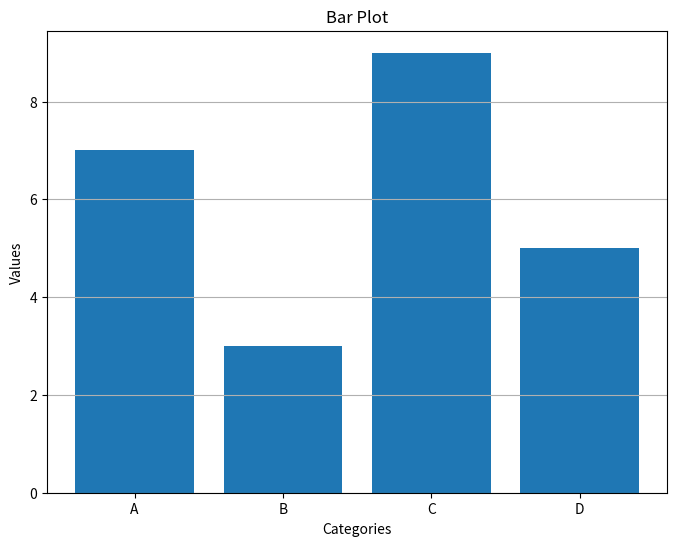

The matplotlib source for this figure:
import matplotlib.pyplot as plt
import seaborn as sns
import numpy as np

# Generate some sample data
x = np.linspace(0, 10, 100)
y = np.sin(x)


# Bar Plot
categories = ['A', 'B', 'C', 'D']
values = [7, 3, 9, 5]
plt.figure(figsize=(8, 6))
plt.bar(categories, values)
plt.title('Bar Plot')
plt.xlabel('Categories')
plt.ylabel('Values')
plt.grid(axis='y')
plt.show()